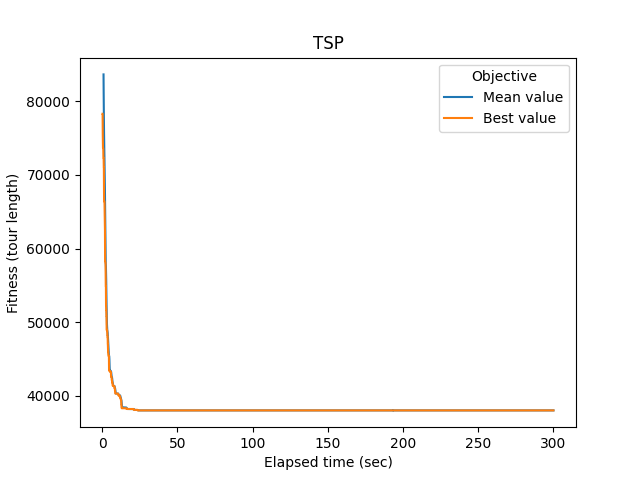

The data file committed next to this chart (first rows):
# Student number: r0758170
# Iteration, Elapsed time, Mean value, Best value, Cycle
0, 0.2062, inf, 78306, 18, 1, 13, 48, 19, 12, 16, 46, 5, 45, 2, 20, 14, 29, 6, 31, 26, 15, 42, 36
1, 0.2247, inf, 78306, 18, 1, 13, 48, 19, 12, 16, 46, 5, 45, 2, 20, 14, 29, 6, 31, 26, 15, 42, 36
2, 0.2428, inf, 78306, 18, 1, 13, 48, 19, 12, 16, 46, 5, 45, 2, 20, 14, 29, 6, 31, 26, 15, 42, 36
3, 0.2609, inf, 76894, 22, 37, 28, 10, 16, 30, 12, 1, 18, 43, 19, 3, 42, 6, 14, 35, 48, 33, 32, 41
4, 0.2791, inf, 76894, 22, 37, 28, 10, 16, 30, 12, 1, 18, 43, 19, 3, 42, 6, 14, 35, 48, 33, 32, 41
5, 0.297, inf, 76894, 22, 37, 28, 10, 16, 30, 12, 1, 18, 43, 19, 3, 42, 6, 14, 35, 48, 33, 32, 41
6, 0.3149, inf, 76894, 22, 37, 28, 10, 16, 30, 12, 1, 18, 43, 19, 3, 42, 6, 14, 35, 48, 33, 32, 41
7, 0.3332, inf, 75476, 34, 39, 24, 8, 35, 31, 28, 33, 44, 22, 48, 26, 6, 47, 10, 9, 41, 14, 38, 30
8, 0.3516, inf, 75476, 34, 39, 24, 8, 35, 31, 28, 33, 44, 22, 48, 26, 6, 47, 10, 9, 41, 14, 38, 30
9, 0.3699, inf, 75090, 18, 1, 13, 48, 19, 38, 16, 46, 5, 45, 2, 20, 14, 29, 6, 31, 26, 15, 42, 36
10, 0.3887, inf, 75090, 18, 1, 13, 48, 19, 38, 16, 46, 5, 45, 2, 20, 14, 29, 6, 31, 26, 15, 42, 36
11, 0.4069, inf, 75090, 18, 1, 13, 48, 19, 38, 16, 46, 5, 45, 2, 20, 14, 29, 6, 31, 26, 15, 42, 36
12, 0.4249, inf, 73648, 22, 27, 28, 13, 16, 30, 12, 1, 18, 43, 19, 3, 42, 8, 14, 35, 48, 33, 32, 41
13, 0.4429, inf, 73648, 22, 27, 28, 13, 16, 30, 12, 1, 18, 43, 19, 3, 42, 8, 14, 35, 48, 33, 32, 41
14, 0.4613, inf, 73648, 22, 27, 28, 13, 16, 30, 12, 1, 18, 43, 19, 3, 42, 8, 14, 35, 48, 33, 32, 41
15, 0.4795, inf, 73648, 22, 27, 28, 13, 16, 30, 12, 1, 18, 43, 19, 3, 42, 8, 14, 35, 48, 33, 32, 41
16, 0.4978, inf, 73648, 22, 27, 28, 13, 16, 30, 12, 1, 18, 43, 19, 3, 42, 8, 14, 35, 48, 33, 32, 41
17, 0.5159, inf, 73648, 22, 27, 28, 13, 16, 30, 12, 1, 18, 43, 19, 3, 42, 8, 14, 35, 48, 33, 32, 41
18, 0.5337, inf, 73648, 22, 27, 28, 13, 16, 30, 12, 1, 18, 43, 19, 3, 42, 8, 14, 35, 48, 33, 32, 41
19, 0.5523, inf, 73648, 22, 27, 28, 13, 16, 35, 14, 8, 42, 3, 19, 43, 18, 1, 12, 30, 48, 33, 32, 41
20, 0.5704, inf, 73648, 22, 27, 28, 13, 16, 35, 14, 8, 42, 3, 19, 43, 18, 1, 12, 30, 48, 33, 32, 41
21, 0.5885, inf, 73648, 22, 27, 28, 13, 16, 35, 14, 8, 42, 3, 19, 43, 18, 1, 12, 30, 48, 33, 32, 41
22, 0.6062, inf, 73648, 22, 27, 28, 13, 16, 35, 14, 8, 42, 3, 19, 43, 18, 1, 12, 30, 48, 33, 32, 41
23, 0.6248, inf, 73648, 22, 27, 28, 13, 16, 35, 14, 8, 42, 3, 19, 43, 18, 1, 12, 30, 48, 33, 32, 41
24, 0.6431, inf, 73648, 22, 27, 28, 13, 16, 35, 14, 8, 42, 3, 19, 43, 18, 1, 12, 30, 48, 33, 32, 41
25, 0.662, inf, 73648, 22, 27, 28, 13, 16, 35, 14, 8, 42, 3, 19, 43, 18, 1, 12, 30, 48, 33, 32, 41
26, 0.68, inf, 73648, 22, 27, 28, 13, 16, 35, 14, 8, 42, 3, 19, 43, 18, 1, 12, 30, 48, 33, 32, 41
27, 0.6981, inf, 72322, 36, 1, 13, 10, 19, 38, 42, 46, 9, 45, 2, 7, 14, 29, 6, 31, 48, 33, 32, 41
28, 0.7162, inf, 72322, 36, 1, 13, 10, 19, 38, 42, 46, 9, 45, 2, 7, 14, 29, 6, 31, 48, 33, 32, 41
29, 0.7345, inf, 72322, 36, 1, 13, 10, 19, 38, 42, 46, 9, 45, 2, 7, 14, 29, 6, 31, 48, 33, 32, 41
30, 0.7531, inf, 72322, 36, 1, 13, 10, 19, 38, 42, 46, 9, 45, 2, 7, 14, 29, 6, 31, 48, 33, 32, 41
31, 0.7713, inf, 72322, 36, 1, 13, 10, 19, 38, 42, 46, 9, 45, 2, 7, 14, 29, 6, 31, 48, 33, 32, 41
32, 0.7892, inf, 72322, 36, 1, 13, 10, 19, 38, 42, 46, 9, 45, 2, 7, 14, 29, 6, 31, 48, 33, 32, 41
33, 0.8074, inf, 72322, 36, 1, 13, 10, 19, 38, 42, 46, 9, 45, 2, 7, 14, 29, 6, 31, 48, 33, 32, 41
34, 0.8257, inf, 72322, 36, 1, 13, 10, 19, 38, 42, 46, 9, 45, 2, 7, 14, 29, 6, 31, 48, 33, 32, 41
35, 0.8443, inf, 72322, 36, 1, 13, 10, 19, 38, 42, 46, 9, 45, 2, 7, 14, 29, 6, 31, 48, 33, 32, 41
36, 0.8622, 83646, 72322, 36, 1, 13, 10, 19, 38, 42, 46, 9, 45, 2, 7, 14, 29, 6, 31, 48, 33, 32, 41
37, 0.8805, inf, 72322, 36, 1, 13, 10, 19, 38, 42, 46, 9, 45, 2, 7, 14, 29, 6, 31, 48, 33, 32, 41
38, 0.8986, 83148, 72322, 36, 1, 13, 10, 19, 38, 42, 46, 9, 45, 2, 7, 14, 29, 6, 31, 48, 33, 32, 41
39, 0.9164, 82247, 72322, 36, 1, 13, 10, 19, 38, 42, 46, 9, 45, 2, 7, 14, 29, 6, 31, 48, 33, 32, 41
40, 0.9344, 81651, 72322, 36, 1, 13, 10, 19, 38, 42, 46, 9, 45, 2, 7, 14, 29, 6, 31, 48, 33, 32, 41
41, 0.9527, 80913, 71056, 20, 35, 19, 38, 3, 33, 6, 14, 41, 5, 12, 22, 30, 18, 1, 43, 37, 49, 32, 27
42, 0.971, 80650, 71056, 20, 35, 19, 38, 3, 33, 6, 14, 41, 5, 12, 22, 30, 18, 1, 43, 37, 49, 32, 27
43, 0.9892, 80219, 71056, 20, 35, 19, 38, 3, 33, 6, 14, 41, 5, 12, 22, 30, 18, 1, 43, 37, 49, 32, 27
44, 1.007, inf, 71056, 20, 35, 19, 38, 3, 33, 6, 14, 41, 5, 12, 22, 30, 18, 1, 43, 37, 49, 32, 27
45, 1.025, 79676, 71056, 20, 35, 19, 38, 3, 33, 6, 14, 41, 5, 12, 22, 30, 18, 1, 43, 37, 49, 32, 27
46, 1.043, 79339, 71056, 20, 35, 19, 38, 3, 33, 6, 14, 41, 5, 12, 22, 30, 18, 1, 43, 37, 49, 32, 27
47, 1.06, 78681, 71056, 20, 35, 19, 38, 3, 33, 6, 14, 41, 5, 12, 22, 30, 18, 1, 43, 37, 49, 32, 27
48, 1.079, 78284, 71056, 20, 35, 19, 38, 3, 33, 6, 14, 41, 5, 12, 22, 30, 18, 1, 43, 37, 49, 32, 27
49, 1.097, 77831, 69907, 36, 1, 13, 10, 19, 38, 42, 46, 9, 45, 2, 7, 14, 29, 6, 31, 48, 33, 32, 41
50, 1.116, 77607, 69907, 36, 1, 13, 10, 19, 38, 42, 46, 9, 45, 2, 7, 14, 29, 6, 31, 48, 33, 32, 41
51, 1.133, 77156, 68222, 20, 35, 19, 10, 3, 38, 42, 46, 9, 45, 2, 7, 14, 29, 1, 43, 37, 49, 32, 27
52, 1.152, 76853, 67365, 36, 6, 3, 10, 19, 38, 42, 46, 41, 5, 12, 22, 30, 18, 1, 43, 37, 49, 32, 9
53, 1.17, 76217, 67365, 36, 6, 3, 10, 19, 38, 42, 46, 41, 5, 12, 22, 30, 18, 1, 43, 37, 49, 32, 9
54, 1.187, 75840, 67365, 36, 6, 3, 10, 19, 38, 42, 46, 41, 5, 12, 22, 30, 18, 1, 43, 37, 49, 32, 9
55, 1.205, 75753, 67365, 36, 6, 3, 10, 19, 38, 42, 46, 41, 5, 12, 22, 30, 18, 1, 43, 37, 49, 32, 9
56, 1.223, 75366, 66406, 20, 35, 19, 10, 3, 38, 42, 46, 9, 45, 2, 7, 14, 29, 1, 43, 37, 49, 32, 27
57, 1.241, 74964, 66406, 20, 35, 19, 10, 3, 38, 42, 46, 9, 45, 2, 7, 14, 29, 1, 43, 37, 49, 32, 27
58, 1.259, 74734, 66406, 20, 35, 19, 10, 3, 38, 42, 46, 9, 45, 2, 7, 14, 29, 1, 43, 37, 49, 32, 27
... 16,902 more rows
